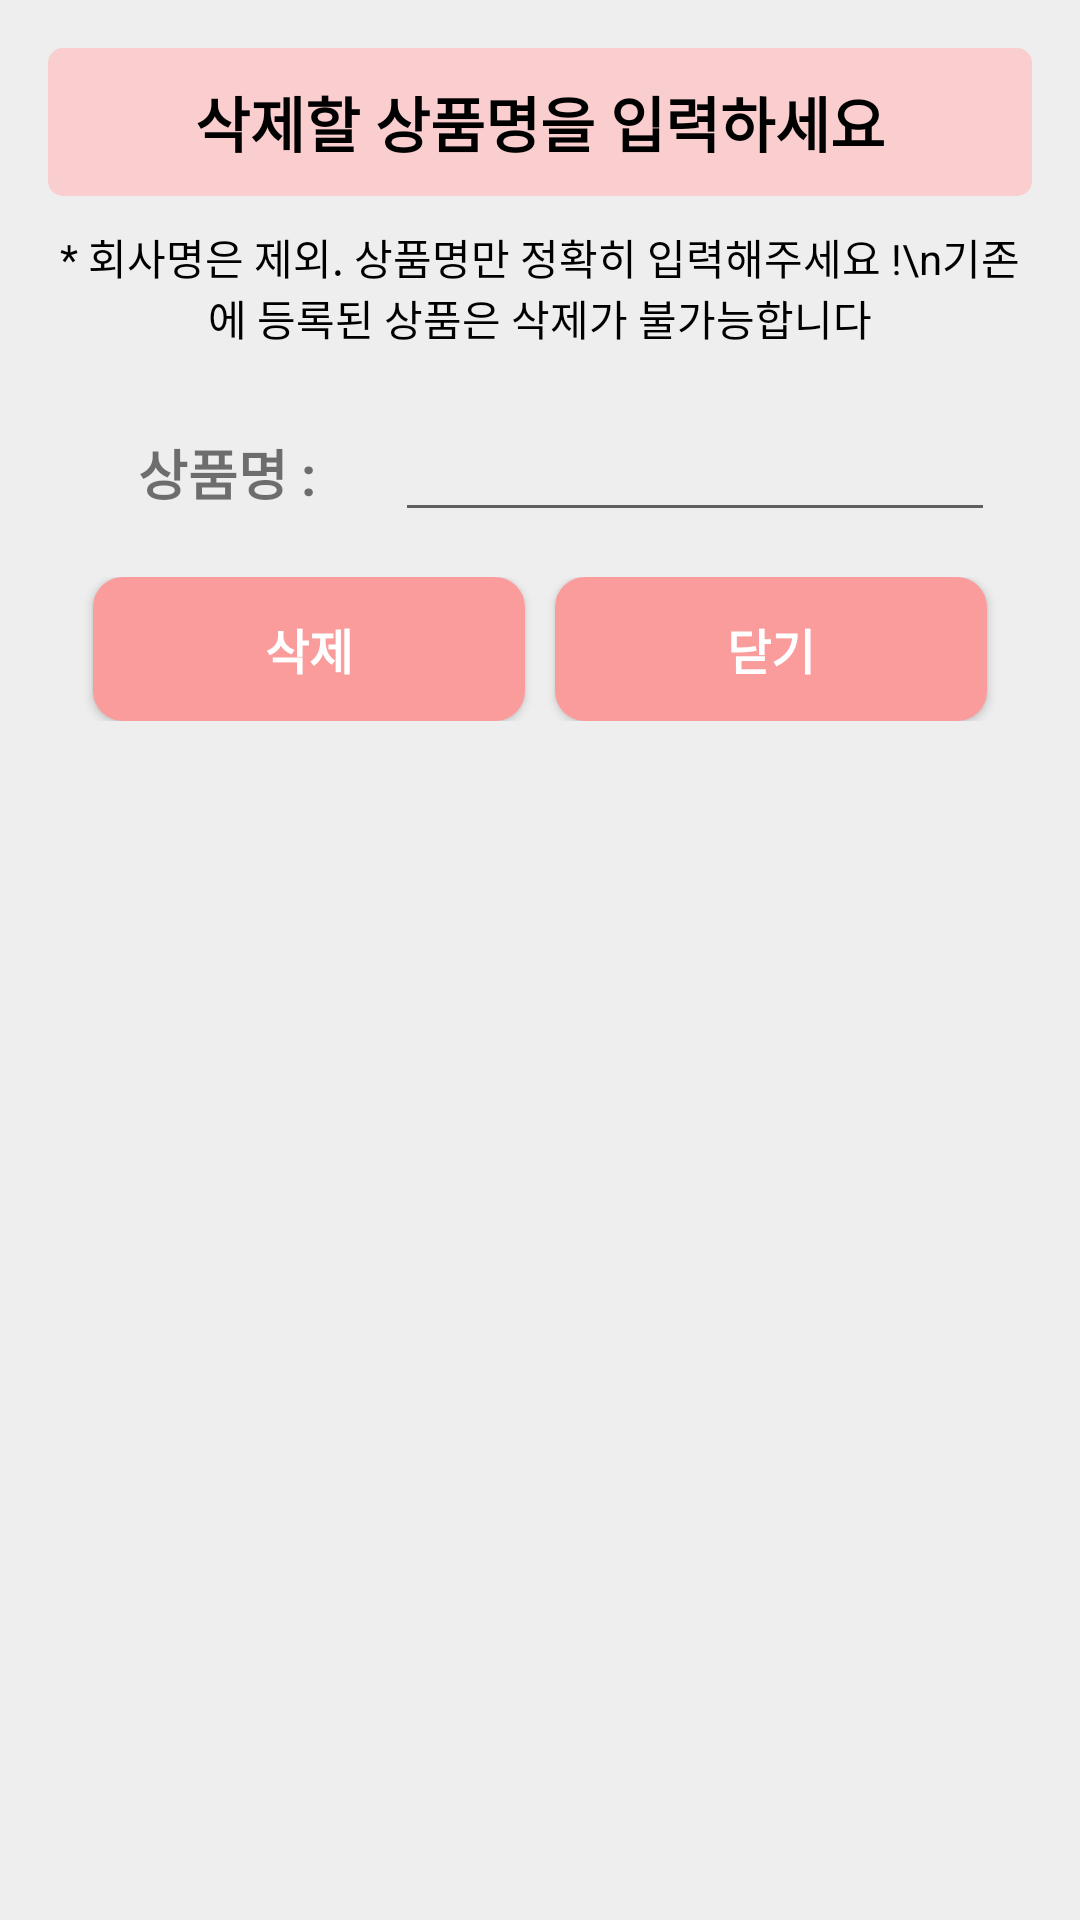

Produce the Android XML layout that renders to this screen, including the resource entries it uses.
<!-- AndroidManifest.xml: application theme Theme.Assignment -->
<!-- res/layout/dialog_delete.xml -->
<?xml version="1.0" encoding="utf-8"?>
<LinearLayout xmlns:android="http://schemas.android.com/apk/res/android"
    android:layout_width="match_parent"
    android:layout_height="wrap_content"
    android:background="#eeeeee"
    android:orientation="vertical"
    android:padding="16dp">

    <LinearLayout
        android:layout_width="match_parent"
        android:layout_height="wrap_content"
        android:orientation="horizontal">

        <TextView
            android:layout_width="match_parent"
            android:layout_height="wrap_content"
            android:background="@drawable/bar"
            android:padding="10dp"
            android:text="삭제할 상품명을 입력하세요"
            android:textAlignment="center"
            android:textColor="@color/black"
            android:textSize="20sp"
            android:textStyle="bold" />


    </LinearLayout>
    <LinearLayout
        android:layout_width="wrap_content"
        android:layout_height="wrap_content"
        android:layout_gravity="center">

        <TextView
            android:layout_width="wrap_content"
            android:layout_height="wrap_content"
            android:layout_marginTop="10dp"
            android:text="* 회사명은 제외. 상품명만 정확히 입력해주세요 !\n기존에 등록된 상품은 삭제가 불가능합니다"
            android:textColor="@color/black"
            android:textAlignment="center"/>
    </LinearLayout>

    <LinearLayout
        android:layout_width="match_parent"
        android:layout_height="wrap_content"
        android:orientation="horizontal">


        <TextView
            android:layout_width="wrap_content"
            android:layout_height="wrap_content"
            android:layout_marginLeft="30dp"
            android:layout_marginTop="20dp"
            android:text="상품명 : "
            android:textSize="18dp"
            android:textStyle="bold" />

        <EditText
            android:id="@+id/dPop_editGoodsName"
            android:layout_width="200dp"
            android:layout_height="wrap_content"
            android:layout_marginLeft="22dp"
            android:layout_marginTop="20dp"
            android:layout_marginRight="30dp"
            android:layout_marginBottom="10dp"
            android:textSize="18sp" />

    </LinearLayout>

    <LinearLayout
        android:layout_width="match_parent"
        android:layout_height="wrap_content"
        android:orientation="horizontal"/>

    <LinearLayout
        android:layout_width="match_parent"
        android:layout_height="wrap_content"
        android:layout_marginTop="5dp"
        android:orientation="horizontal">

        <Button
            android:id="@+id/dPop_delete"
            android:layout_width="wrap_content"
            android:layout_height="match_parent"
            android:layout_marginLeft="15dp"
            android:layout_marginRight="5dp"
            android:layout_weight="1"
            android:background="@drawable/minibtn"
            android:text="삭제"
            android:textColor="@color/white"
            android:textSize="16sp"
            android:textStyle="bold" />

        <Button
            android:id="@+id/dPop_cancle"
            android:layout_width="wrap_content"
            android:layout_height="wrap_content"
            android:layout_marginLeft="5dp"
            android:layout_marginRight="15dp"
            android:layout_weight="1"
            android:text="닫기"
            android:background="@drawable/minibtn"
            android:textColor="@color/white"
            android:textSize="16sp"
            android:textStyle="bold"/>
    </LinearLayout>


</LinearLayout>
<!-- resources referenced by this layout -->
<resources>
  <color name="black">#FF000000</color>
  <color name="white">#FFFFFFFF</color>
  <!-- drawable bar (drawable) -->
  <?xml version="1.0" encoding="utf-8"?>
  <shape xmlns:android="http://schemas.android.com/apk/res/android" >
  
      <solid android:color="#FFFACECE" />
      <stroke
          android:color="#FFCCCCCC"/>
      <corners
          android:topLeftRadius="5dp"
          android:topRightRadius="5dp"
          android:bottomLeftRadius="5dp"
          android:bottomRightRadius="5dp"  />
  
  </shape>
  <!-- drawable minibtn (drawable) -->
  <?xml version="1.0" encoding="utf-8"?>
  <shape xmlns:android="http://schemas.android.com/apk/res/android" >
  
      <solid android:color="#FA9C9C" />
      <corners
          android:topLeftRadius="10dp"
          android:topRightRadius="10dp"
          android:bottomLeftRadius="10dp"
          android:bottomRightRadius="10dp"  />
  
  </shape>
  <style name="Theme.Assignment" parent="Theme.AppCompat.Light">
          
          <item name="colorPrimary">@color/purple_500</item>
          <item name="colorPrimaryVariant">@color/purple_700</item>
          <item name="colorOnPrimary">@color/white</item>
          
          <item name="colorSecondary">@color/teal_200</item>
          <item name="colorSecondaryVariant">@color/teal_700</item>
          <item name="colorOnSecondary">@color/black</item>
          
          <item name="android:statusBarColor" tools:targetApi="l">?attr/colorPrimaryVariant</item>
          
  
          <item name="windowActionBar">false</item>
          <item name="windowNoTitle">true</item>
      </style>
  <color name="purple_500">#FB6F6F</color>
  <color name="purple_700">#FB6F6F</color>
  <color name="teal_200">#FF03DAC5</color>
  <color name="teal_700">#FF018786</color>
</resources>
